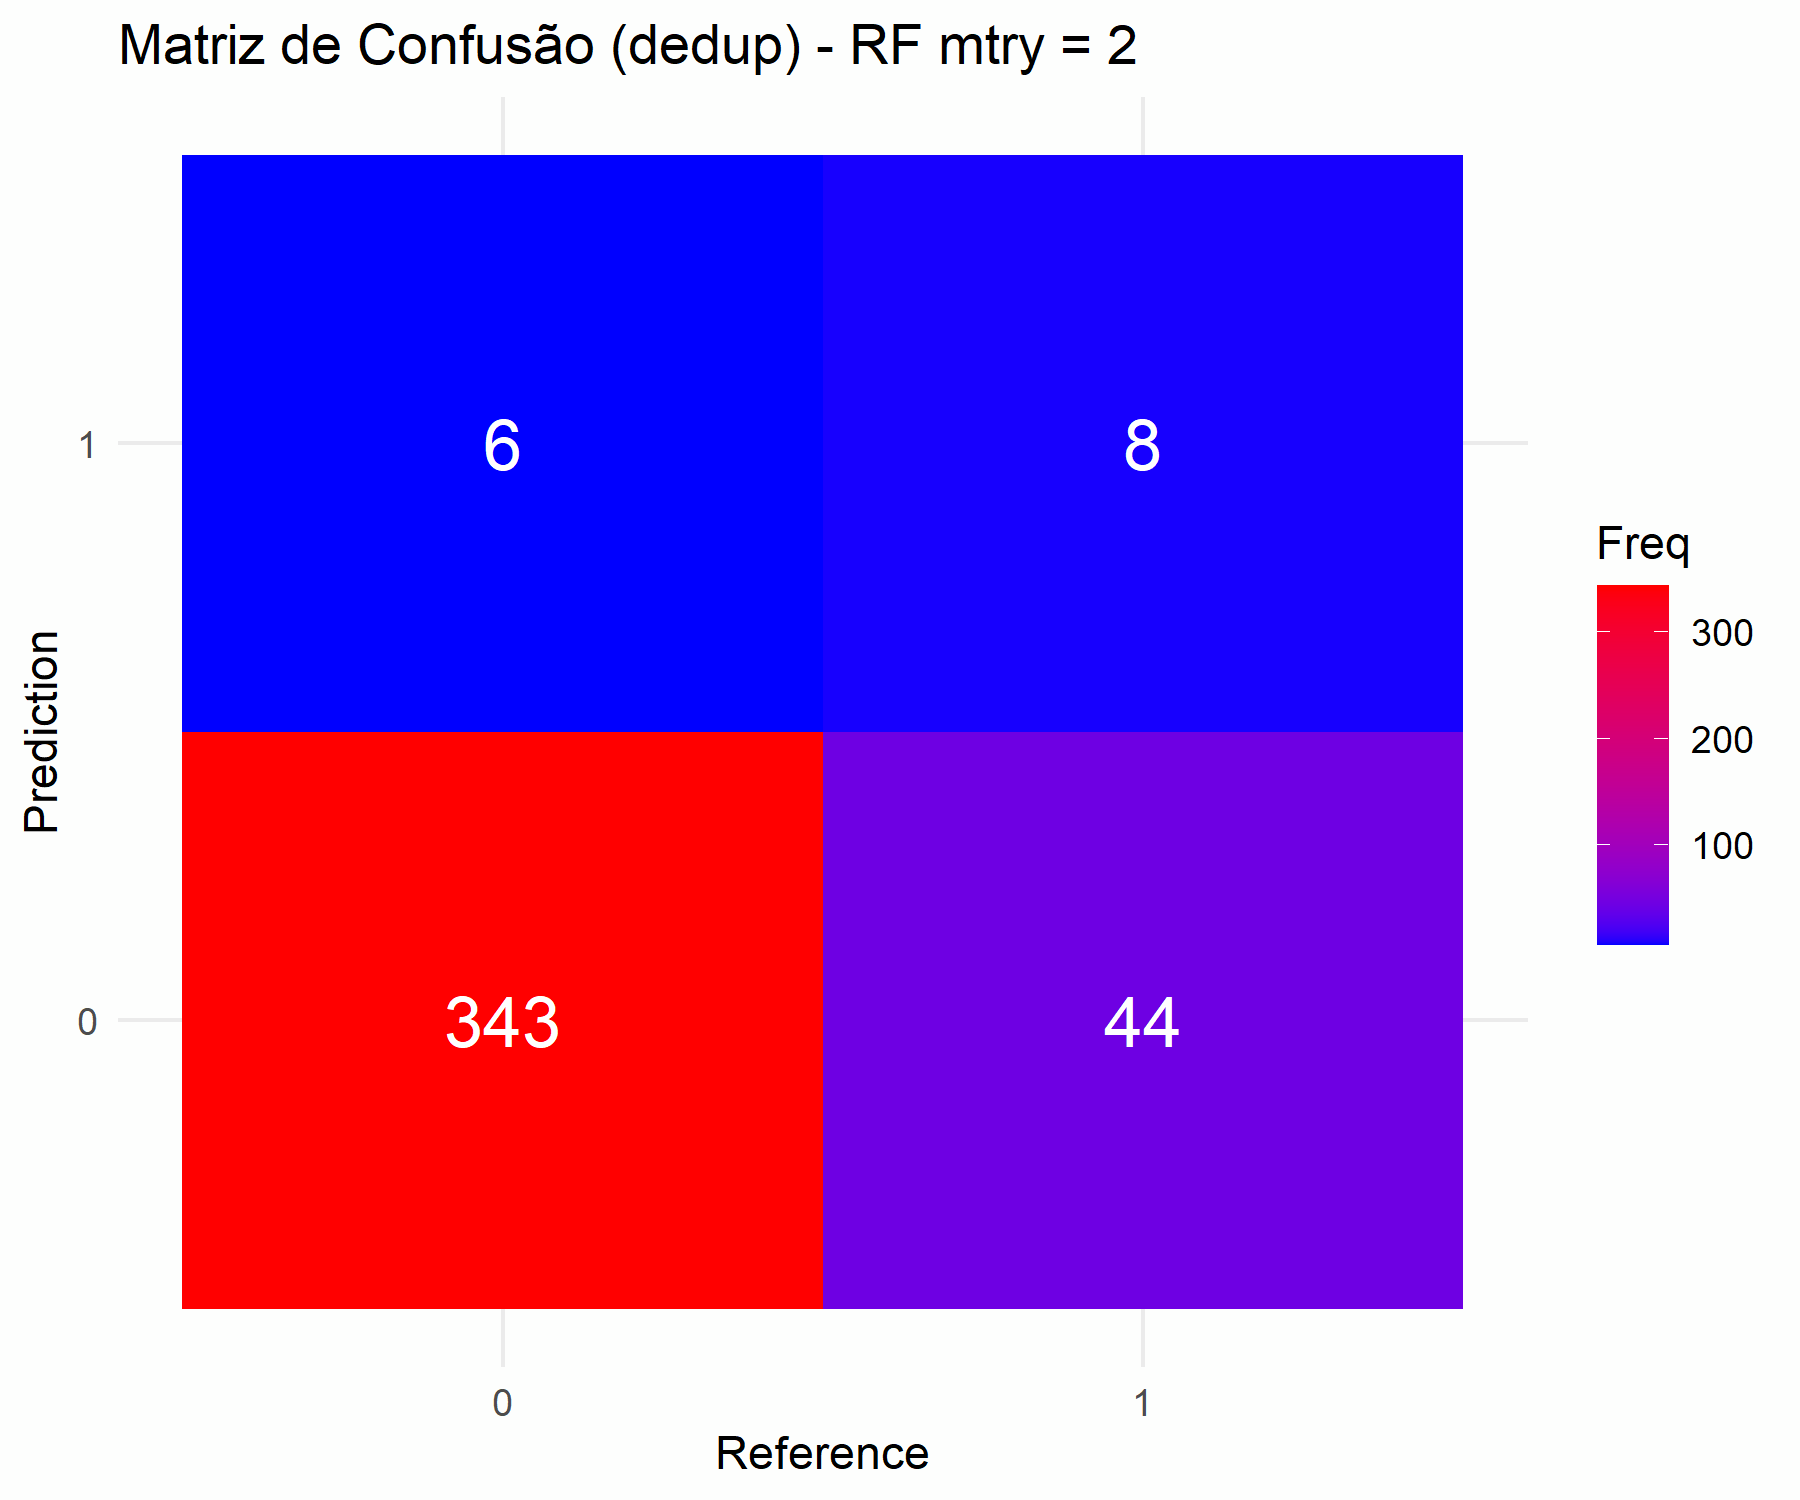

The table this chart was drawn from, first rows:
Prediction, Reference, Freq
0, 0, 343
1, 0, 6
0, 1, 44
1, 1, 8
